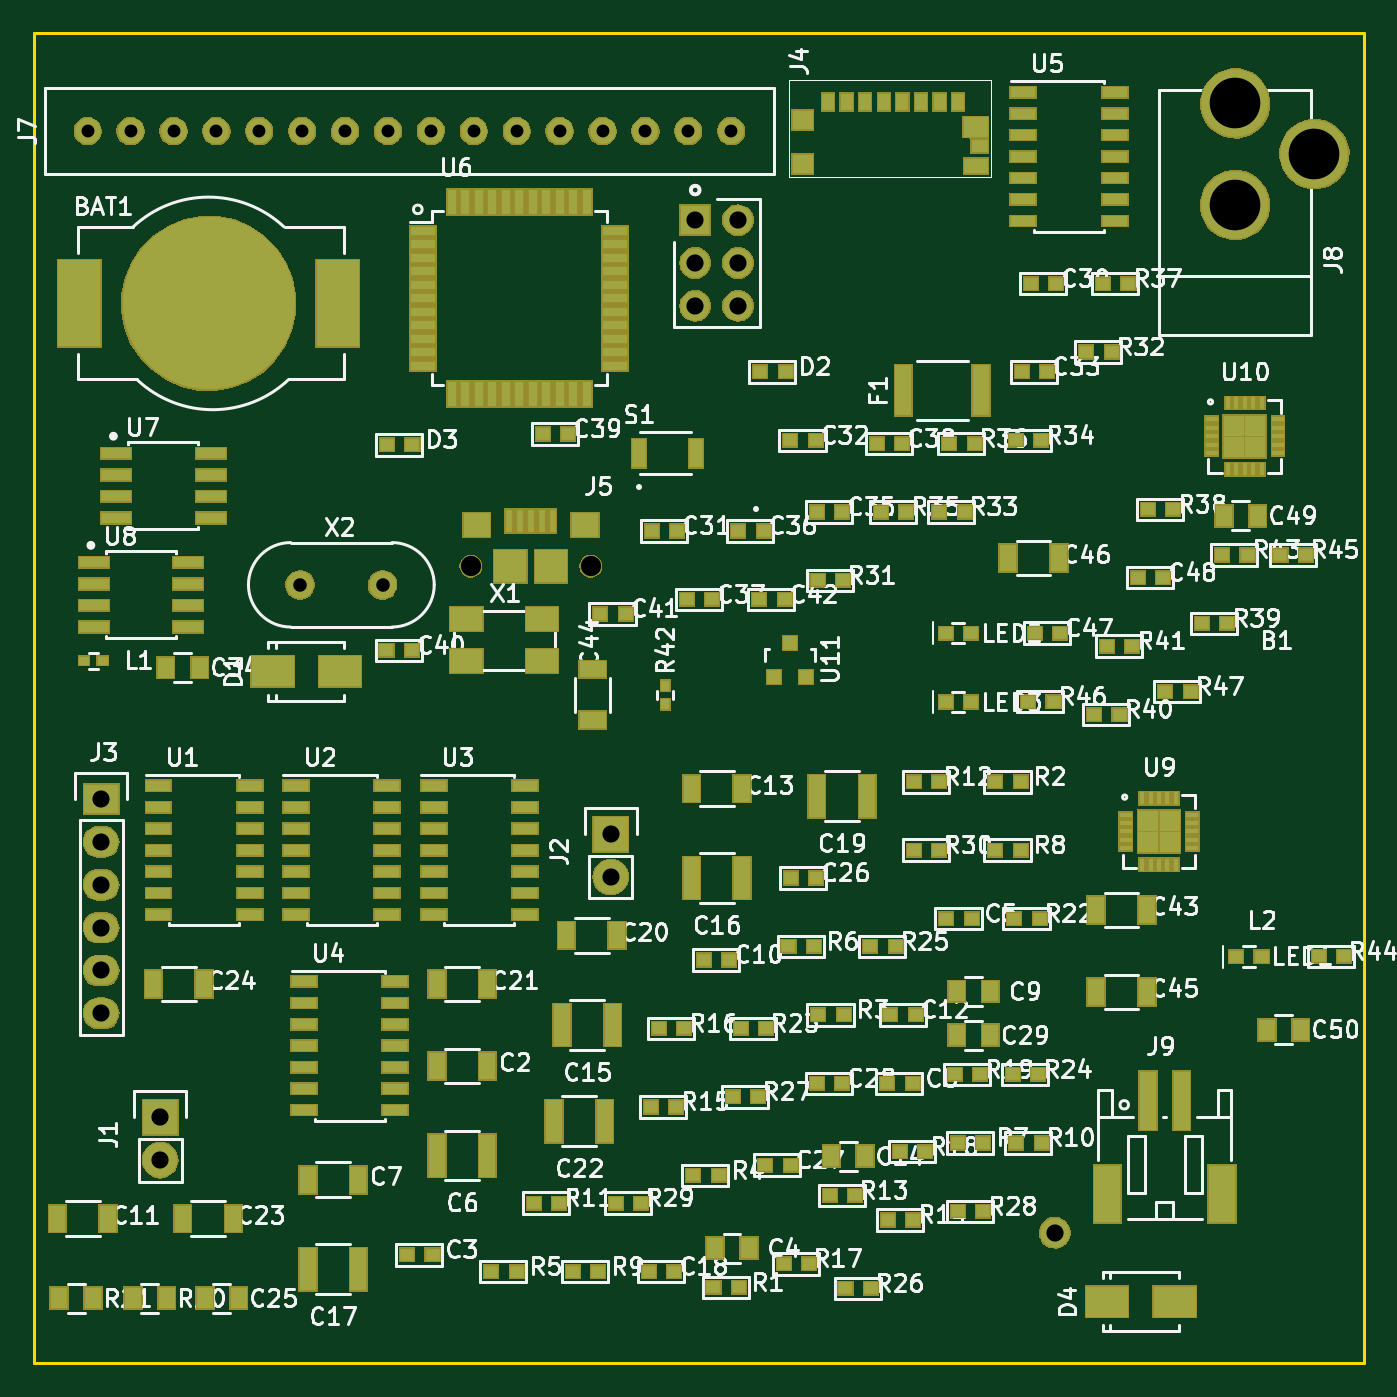
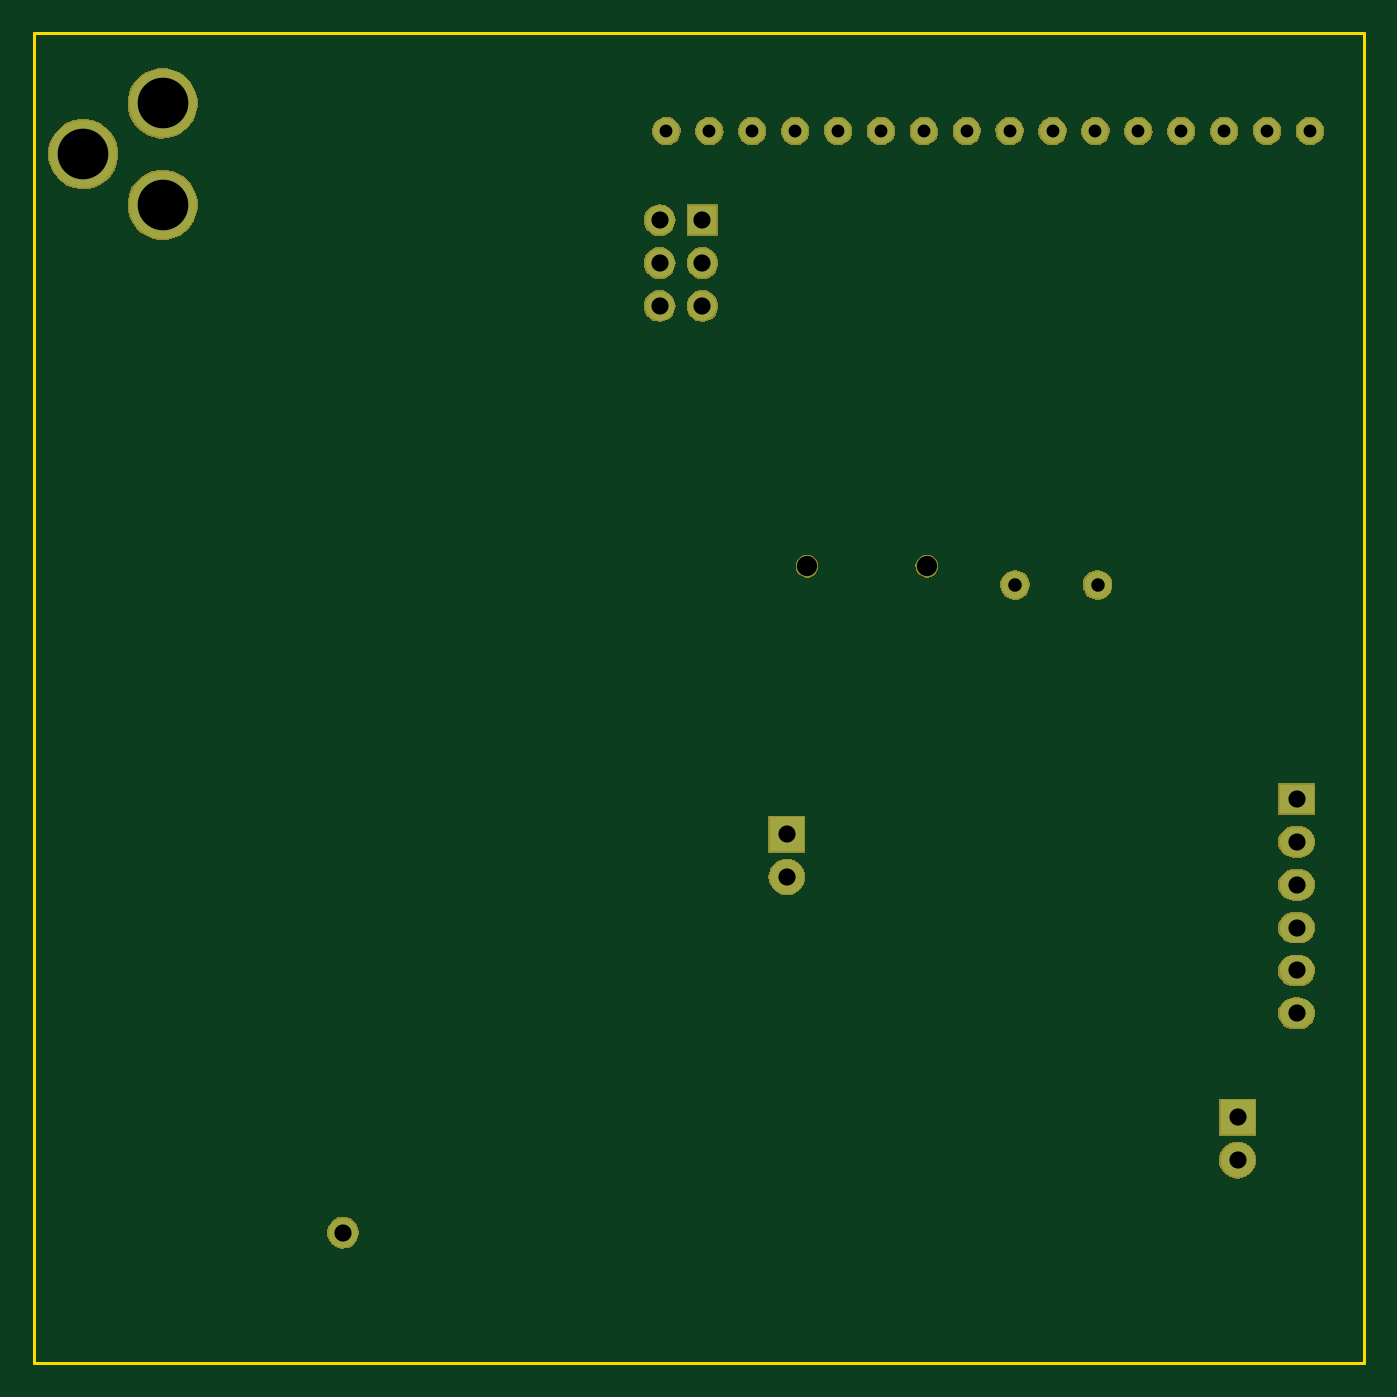
Circuit board: 10 layer files. Board 78.7 x 78.7 mm.
- bottom_copper: mcphail-main-board-B.Cu.gbl (2827 bytes)
- bottom_mask: mcphail-main-board-B.Mask.gbs (38627 bytes)
- paste: mcphail-main-board-B.Paste.gbp (476 bytes)
- bottom_silk: mcphail-main-board-B.SilkS.gbo (1806 bytes)
- outline: mcphail-main-board-Edge.Cuts.gko (751 bytes)
- top_copper: mcphail-main-board-F.Cu.gtl (14853 bytes)
- top_mask: mcphail-main-board-F.Mask.gts (95347 bytes)
- paste: mcphail-main-board-F.Paste.gtp (12448 bytes)
- top_silk: mcphail-main-board-F.SilkS.gto (153583 bytes)
- drill: mcphail-main-board.xln (896 bytes)

=== bottom_copper: mcphail-main-board-B.Cu.gbl ===
%TF.GenerationSoftware,KiCad,Pcbnew,4.0.5-e0-6337~49~ubuntu16.04.1*%
%TF.CreationDate,2017-07-25T12:16:49-07:00*%
%TF.ProjectId,mcphail-main-board,6D63706861696C2D6D61696E2D626F61,1.0*%
%TF.FileFunction,Copper,L2,Bot,Signal*%
%FSLAX46Y46*%
G04 Gerber Fmt 4.6, Leading zero omitted, Abs format (unit mm)*
G04 Created by KiCad (PCBNEW 4.0.5-e0-6337~49~ubuntu16.04.1) date Tue Jul 25 12:16:49 2017*
%MOMM*%
%LPD*%
G01*
G04 APERTURE LIST*
%ADD10C,0.350000*%
%ADD11R,2.032000X2.032000*%
%ADD12O,2.032000X2.032000*%
%ADD13R,2.032000X1.727200*%
%ADD14O,2.032000X1.727200*%
%ADD15C,1.200000*%
%ADD16R,1.727200X1.727200*%
%ADD17O,1.727200X1.727200*%
%ADD18C,1.524000*%
%ADD19C,4.000000*%
%ADD20C,1.727200*%
%ADD21C,1.600000*%
%ADD22C,0.350000*%
G04 APERTURE END LIST*
D10*
D11*
X81136262Y-132761500D03*
D12*
X81136262Y-135301500D03*
D11*
X107813881Y-116001500D03*
D12*
X107813881Y-118541500D03*
D13*
X77636500Y-113911501D03*
D14*
X77636500Y-116451501D03*
X77636500Y-118991501D03*
X77636500Y-121531501D03*
X77636500Y-124071501D03*
X77636500Y-126611501D03*
D15*
X99526501Y-100137701D03*
X106626501Y-100137701D03*
D16*
X112814501Y-79645501D03*
D17*
X115354501Y-79645501D03*
X112814501Y-82185501D03*
X115354501Y-82185501D03*
X112814501Y-84725501D03*
X115354501Y-84725501D03*
D18*
X76847701Y-74371500D03*
X79387701Y-74371500D03*
X81927701Y-74371500D03*
X84467701Y-74371500D03*
X87007701Y-74371500D03*
X89547701Y-74371500D03*
X92087701Y-74371500D03*
X94627701Y-74371500D03*
X97167701Y-74371500D03*
X99707701Y-74371500D03*
X102247701Y-74371500D03*
X104787701Y-74371500D03*
X107327701Y-74371500D03*
X109867701Y-74371500D03*
X112407701Y-74371500D03*
X114947701Y-74371500D03*
D19*
X144780000Y-72740520D03*
X144780000Y-78740000D03*
X149479000Y-75740260D03*
D20*
X134106500Y-139593900D03*
D21*
X89423101Y-101238101D03*
X94303101Y-101238101D03*
D22*
X81136262Y-132761500D03*
X81136262Y-135301500D03*
X107813881Y-116001500D03*
X107813881Y-118541500D03*
X77636500Y-113911501D03*
X77636500Y-116451501D03*
X77636500Y-118991501D03*
X77636500Y-121531501D03*
X77636500Y-124071501D03*
X77636500Y-126611501D03*
X99526501Y-100137701D03*
X106626501Y-100137701D03*
X112814501Y-79645501D03*
X115354501Y-79645501D03*
X112814501Y-82185501D03*
X115354501Y-82185501D03*
X112814501Y-84725501D03*
X115354501Y-84725501D03*
X76847701Y-74371500D03*
X79387701Y-74371500D03*
X81927701Y-74371500D03*
X84467701Y-74371500D03*
X87007701Y-74371500D03*
X89547701Y-74371500D03*
X92087701Y-74371500D03*
X94627701Y-74371500D03*
X97167701Y-74371500D03*
X99707701Y-74371500D03*
X102247701Y-74371500D03*
X104787701Y-74371500D03*
X107327701Y-74371500D03*
X109867701Y-74371500D03*
X112407701Y-74371500D03*
X114947701Y-74371500D03*
X144780000Y-72740520D03*
X144780000Y-78740000D03*
X149479000Y-75740260D03*
X134106500Y-139593900D03*
X89423101Y-101238101D03*
X94303101Y-101238101D03*
M02*

=== bottom_mask: mcphail-main-board-B.Mask.gbs (38627 bytes, source omitted) ===
=== paste: mcphail-main-board-B.Paste.gbp ===
%TF.GenerationSoftware,KiCad,Pcbnew,4.0.5-e0-6337~49~ubuntu16.04.1*%
%TF.CreationDate,2017-07-25T12:16:49-07:00*%
%TF.ProjectId,mcphail-main-board,6D63706861696C2D6D61696E2D626F61,1.0*%
%TF.FileFunction,Paste,Bot*%
%FSLAX46Y46*%
G04 Gerber Fmt 4.6, Leading zero omitted, Abs format (unit mm)*
G04 Created by KiCad (PCBNEW 4.0.5-e0-6337~49~ubuntu16.04.1) date Tue Jul 25 12:16:49 2017*
%MOMM*%
%LPD*%
G01*
G04 APERTURE LIST*
%ADD10C,0.350000*%
G04 APERTURE END LIST*
D10*
M02*

=== bottom_silk: mcphail-main-board-B.SilkS.gbo ===
%TF.GenerationSoftware,KiCad,Pcbnew,4.0.5-e0-6337~49~ubuntu16.04.1*%
%TF.CreationDate,2017-07-25T12:16:49-07:00*%
%TF.ProjectId,mcphail-main-board,6D63706861696C2D6D61696E2D626F61,1.0*%
%TF.FileFunction,Legend,Bot*%
%FSLAX46Y46*%
G04 Gerber Fmt 4.6, Leading zero omitted, Abs format (unit mm)*
G04 Created by KiCad (PCBNEW 4.0.5-e0-6337~49~ubuntu16.04.1) date Tue Jul 25 12:16:49 2017*
%MOMM*%
%LPD*%
G01*
G04 APERTURE LIST*
%ADD10C,0.350000*%
%ADD11R,2.184400X2.184400*%
%ADD12O,2.184400X2.184400*%
%ADD13R,2.184400X1.879600*%
%ADD14O,2.184400X1.879600*%
%ADD15C,1.352400*%
%ADD16R,1.879600X1.879600*%
%ADD17O,1.879600X1.879600*%
%ADD18C,1.676400*%
%ADD19C,4.152400*%
%ADD20C,1.879600*%
%ADD21C,1.752400*%
G04 APERTURE END LIST*
D10*
%LPC*%
D11*
X81136262Y-132761500D03*
D12*
X81136262Y-135301500D03*
D11*
X107813881Y-116001500D03*
D12*
X107813881Y-118541500D03*
D13*
X77636500Y-113911501D03*
D14*
X77636500Y-116451501D03*
X77636500Y-118991501D03*
X77636500Y-121531501D03*
X77636500Y-124071501D03*
X77636500Y-126611501D03*
D15*
X99526501Y-100137701D03*
X106626501Y-100137701D03*
D16*
X112814501Y-79645501D03*
D17*
X115354501Y-79645501D03*
X112814501Y-82185501D03*
X115354501Y-82185501D03*
X112814501Y-84725501D03*
X115354501Y-84725501D03*
D18*
X76847701Y-74371500D03*
X79387701Y-74371500D03*
X81927701Y-74371500D03*
X84467701Y-74371500D03*
X87007701Y-74371500D03*
X89547701Y-74371500D03*
X92087701Y-74371500D03*
X94627701Y-74371500D03*
X97167701Y-74371500D03*
X99707701Y-74371500D03*
X102247701Y-74371500D03*
X104787701Y-74371500D03*
X107327701Y-74371500D03*
X109867701Y-74371500D03*
X112407701Y-74371500D03*
X114947701Y-74371500D03*
D19*
X144780000Y-72740520D03*
X144780000Y-78740000D03*
X149479000Y-75740260D03*
D20*
X134106500Y-139593900D03*
D21*
X89423101Y-101238101D03*
X94303101Y-101238101D03*
M02*

=== outline: mcphail-main-board-Edge.Cuts.gko ===
%TF.GenerationSoftware,KiCad,Pcbnew,4.0.5-e0-6337~49~ubuntu16.04.1*%
%TF.CreationDate,2017-07-25T12:16:49-07:00*%
%TF.ProjectId,mcphail-main-board,6D63706861696C2D6D61696E2D626F61,1.0*%
%TF.FileFunction,Profile,NP*%
%FSLAX46Y46*%
G04 Gerber Fmt 4.6, Leading zero omitted, Abs format (unit mm)*
G04 Created by KiCad (PCBNEW 4.0.5-e0-6337~49~ubuntu16.04.1) date Tue Jul 25 12:16:49 2017*
%MOMM*%
%LPD*%
G01*
G04 APERTURE LIST*
%ADD10C,0.350000*%
%ADD11C,0.152400*%
G04 APERTURE END LIST*
D10*
D11*
X152400000Y-68580000D02*
X149860000Y-68580000D01*
X152400000Y-147320000D02*
X152400000Y-68580000D01*
X73660000Y-147320000D02*
X152400000Y-147320000D01*
X73660000Y-68580000D02*
X73660000Y-147320000D01*
X149860000Y-68580000D02*
X73660000Y-68580000D01*
M02*

=== top_copper: mcphail-main-board-F.Cu.gtl (14853 bytes, source omitted) ===
=== top_mask: mcphail-main-board-F.Mask.gts (95347 bytes, source omitted) ===
=== paste: mcphail-main-board-F.Paste.gtp (12448 bytes, source omitted) ===
=== top_silk: mcphail-main-board-F.SilkS.gto (153583 bytes, source omitted) ===
=== drill: mcphail-main-board.xln ===
M48
;DRILL file {KiCad 4.0.5-e0-6337~49~ubuntu16.04.1} date Tue Jul 25 12:16:49 2017
;FORMAT={-:-/ absolute / metric / decimal}
FMAT,2
METRIC,TZ
T1C0.762
T2C0.800
T3C1.016
T4C1.200
T5C3.000
%
G90
G05
M71
T1
X76.848Y-74.371
X79.388Y-74.371
X81.928Y-74.371
X84.468Y-74.371
X87.008Y-74.371
X89.548Y-74.371
X92.088Y-74.371
X94.628Y-74.371
X97.168Y-74.371
X99.708Y-74.371
X102.248Y-74.371
X104.788Y-74.371
X107.328Y-74.371
X109.868Y-74.371
X112.408Y-74.371
X114.948Y-74.371
T2
X89.423Y-101.238
X94.303Y-101.238
T3
X77.636Y-113.912
X77.636Y-116.452
X77.636Y-118.992
X77.636Y-121.532
X77.636Y-124.072
X77.636Y-126.612
X81.136Y-132.761
X81.136Y-135.302
X107.814Y-116.001
X107.814Y-118.541
X112.815Y-79.646
X112.815Y-82.186
X112.815Y-84.726
X115.355Y-79.646
X115.355Y-82.186
X115.355Y-84.726
X134.106Y-139.594
T4
X99.527Y-100.138
X106.627Y-100.138
T5
X144.78Y-72.741
X144.78Y-78.74
X149.479Y-75.74
T0
M30
